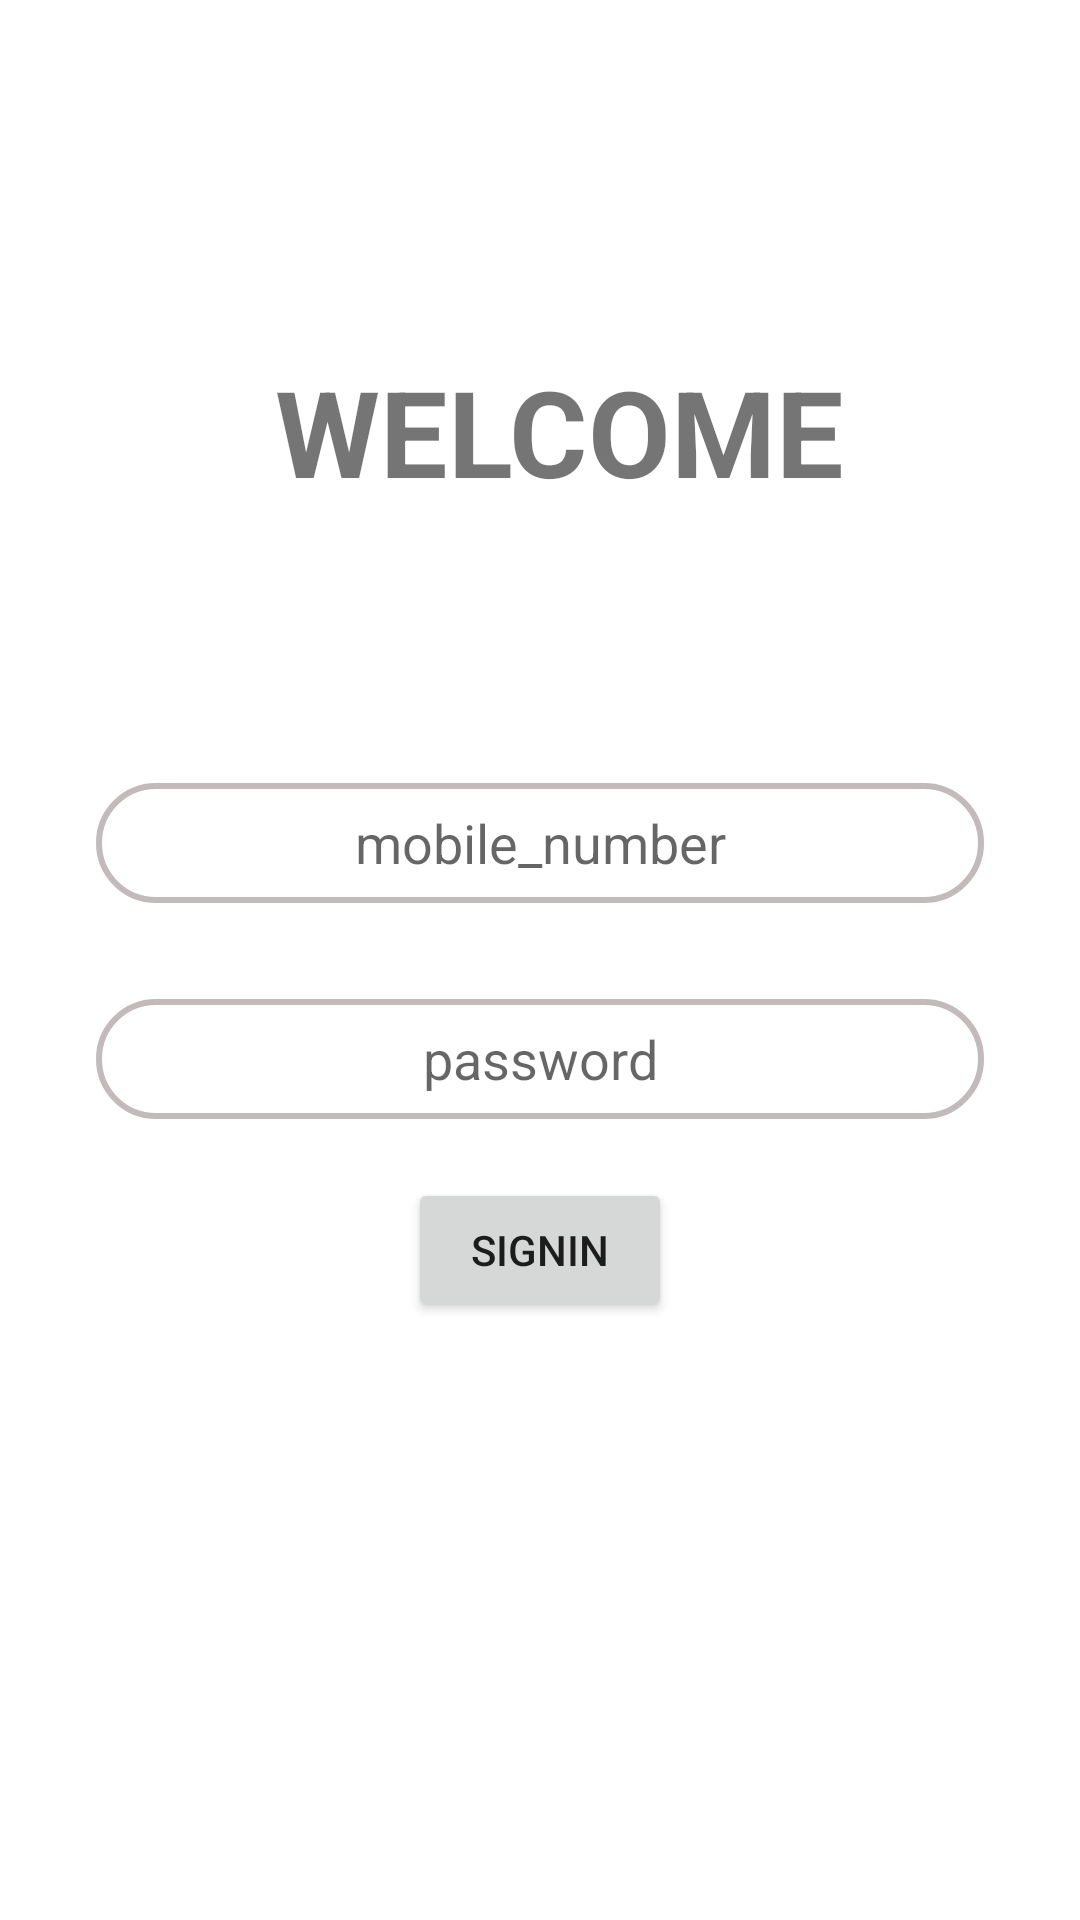

Produce the Android XML layout that renders to this screen, including the resource entries it uses.
<!-- AndroidManifest.xml: application theme Theme.MyA -->
<!-- res/layout/fragment_signin.xml -->
<?xml version="1.0" encoding="utf-8"?>
<FrameLayout xmlns:android="http://schemas.android.com/apk/res/android"
    xmlns:app="http://schemas.android.com/apk/res-auto"
    xmlns:tools="http://schemas.android.com/tools"
    android:id="@+id/frame_signin"
    android:layout_width="match_parent"
    android:layout_height="match_parent"
    tools:context=".Signin">

    <androidx.constraintlayout.widget.ConstraintLayout

        android:layout_width="match_parent"
        android:layout_height="match_parent"
        android:background="@drawable/grd_color_view"
        tools:context=".LoginActivity">


        <EditText
            android:id="@+id/mobile"

            android:layout_width="match_parent"
            android:layout_height="40dp"
            android:layout_marginStart="32dp"
            android:layout_marginTop="100dp"
            android:layout_marginEnd="32dp"
            android:background="@drawable/round_corner"
            android:gravity="center"
            android:hint="mobile_number"
            android:inputType="number"
            app:layout_constraintEnd_toEndOf="parent"
            app:layout_constraintHorizontal_bias="0.0"
            app:layout_constraintStart_toStartOf="parent"
            app:layout_constraintTop_toBottomOf="@+id/textView2" />


        <EditText
            android:id="@+id/password"
            android:layout_width="match_parent"
            android:layout_height="40dp"
            android:layout_marginStart="32dp"

            android:layout_marginTop="32dp"
            android:layout_marginEnd="32dp"
            android:background="@drawable/round_corner"
            android:gravity="center"
            android:hint="password"
            android:inputType="textPassword"
            app:layout_constraintEnd_toEndOf="parent"
            app:layout_constraintHorizontal_bias="0.0"
            app:layout_constraintStart_toStartOf="parent"
            app:layout_constraintTop_toBottomOf="@+id/mobile" />

        <Button
            android:id="@+id/button_signin"
            android:layout_width="wrap_content"
            android:layout_height="wrap_content"
            android:layout_marginTop="74dp"
            android:layout_marginBottom="293dp"
            android:text="SignIn"
            app:layout_constraintBottom_toBottomOf="parent"
            app:layout_constraintEnd_toEndOf="@+id/password"
            app:layout_constraintStart_toStartOf="@+id/password"
            app:layout_constraintTop_toBottomOf="@+id/password"
            app:layout_constraintVertical_bias="0.368" />

        <TextView
            android:id="@+id/textView2"
            android:layout_width="268dp"
            android:layout_height="44dp"
            android:layout_marginStart="149dp"
            android:layout_marginTop="117dp"
            android:layout_marginEnd="205dp"
            android:layout_marginBottom="101dp"
            android:text="WELCOME BACK"
            android:textAlignment="center"
            android:textSize="40dp"
            android:textStyle="bold"
            app:layout_constraintBottom_toTopOf="@+id/mobile"
            app:layout_constraintEnd_toEndOf="parent"
            app:layout_constraintHorizontal_bias="0.369"
            app:layout_constraintStart_toStartOf="parent"
            app:layout_constraintTop_toTopOf="parent" />

    </androidx.constraintlayout.widget.ConstraintLayout>

</FrameLayout>
<!-- resources referenced by this layout -->
<resources>
  <!-- drawable round_corner (drawable) -->
  <?xml version="1.0" encoding="utf-8"?>
  <shape
      xmlns:android="http://schemas.android.com/apk/res/android"
      android:shape="rectangle">
  
      <corners android:radius="50dp" >
      </corners>
  
  
      
      <stroke android:width="2dp" android:color="#C3BBBB" />
  
      
      <solid android:color="#FFFFFF" />
  
  </shape>
  <style name="Theme.MyA" parent="Theme.MaterialComponents.DayNight.DarkActionBar">
          
          <item name="colorPrimary">@color/purple_500</item>
          <item name="colorPrimaryVariant">@color/purple_700</item>
          <item name="colorOnPrimary">@color/white</item>
          
          <item name="colorSecondary">@color/teal_200</item>
          <item name="colorSecondaryVariant">@color/teal_700</item>
          <item name="colorOnSecondary">@color/black</item>
          
          <item name="android:statusBarColor">?attr/colorPrimaryVariant</item>
          
      </style>
  <!-- not gathered from this repository: default colours our renderer supplied (Android Studio template values) -->
  <color name="purple_500">#FF6200EE</color>
  <color name="purple_700">#FF3700B3</color>
  <color name="teal_200">#FF03DAC5</color>
  <color name="teal_700">#FF018786</color>
  <color name="black">#FF000000</color>
  <color name="white">#FFFFFFFF</color>
</resources>
